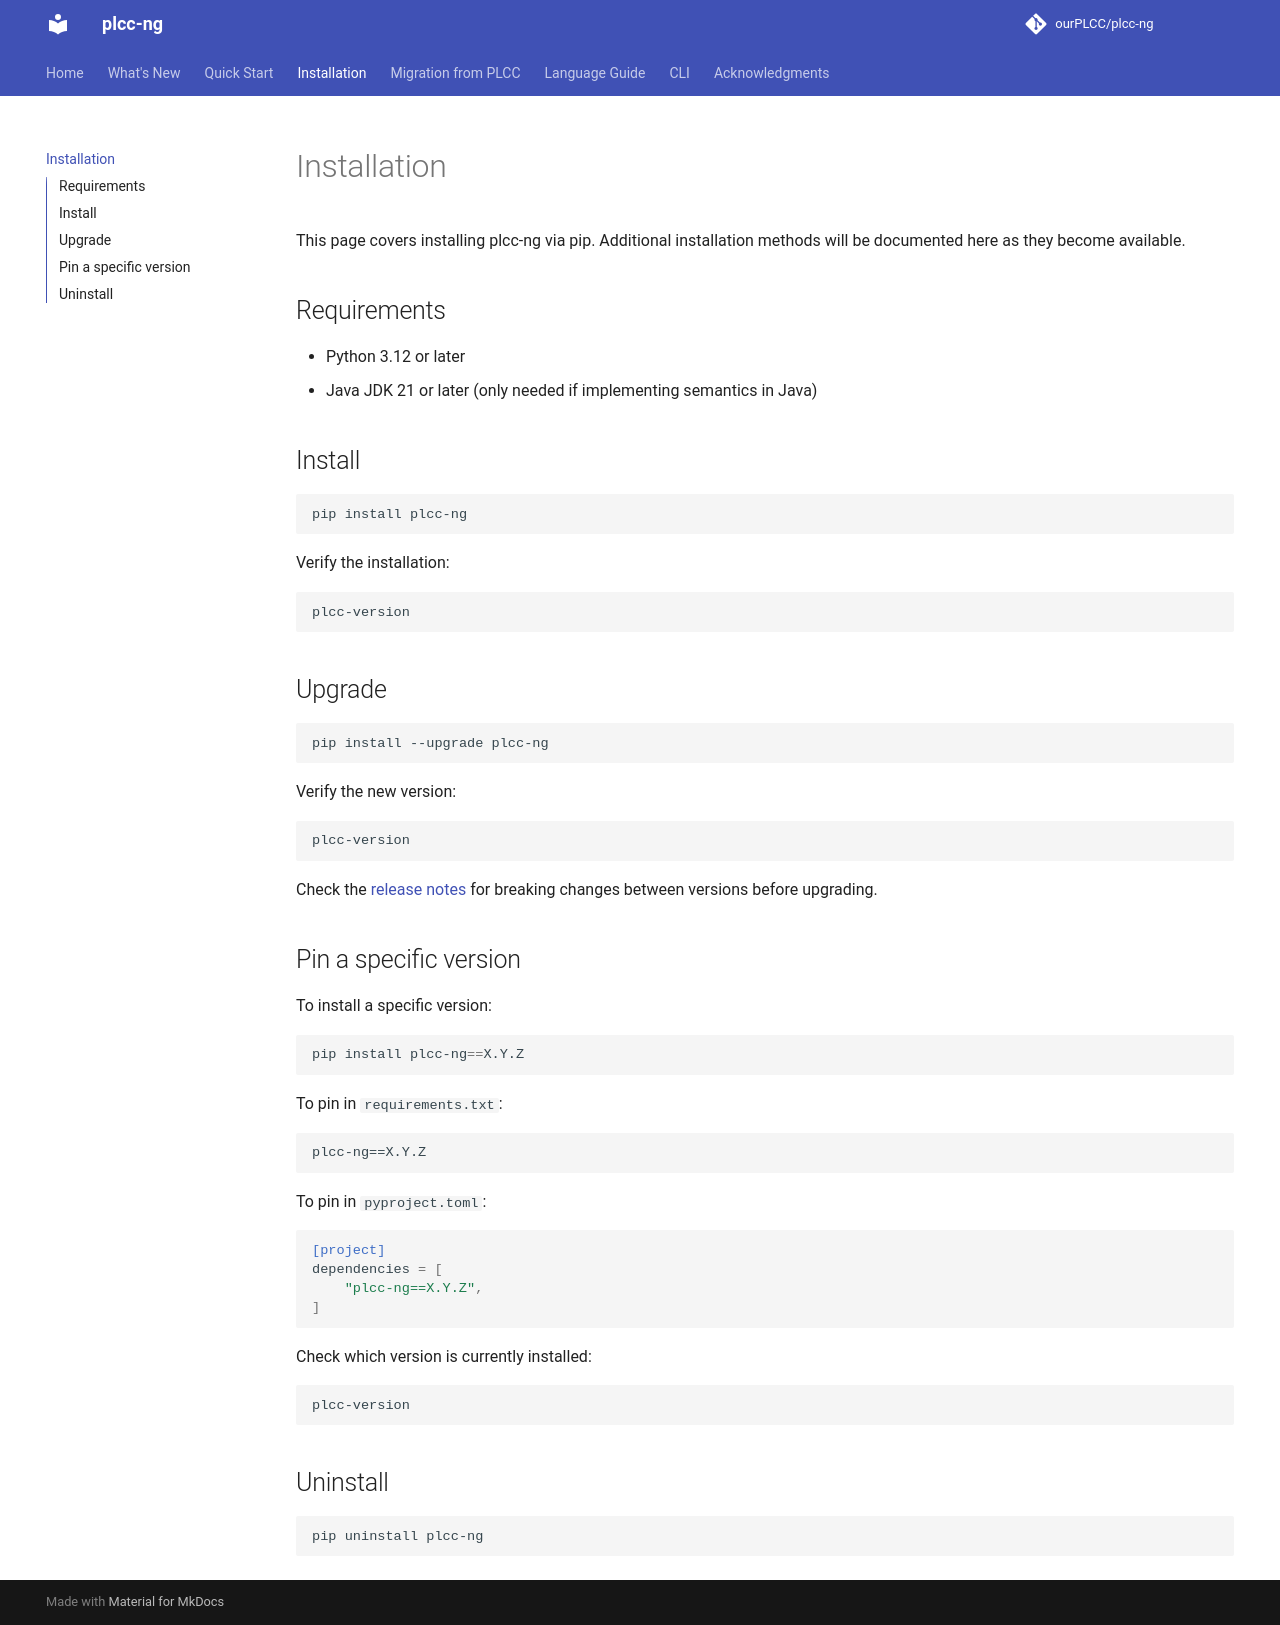

repository: ourPLCC/plcc-ng · page: 2.0/installation/index.html · generator: mkdocs

# Installation

This page covers installing plcc-ng via pip.
Additional installation methods will be documented here as they become available.

## Requirements

- Python 3.12 or later
- Java JDK 21 or later (only needed if implementing semantics in Java)

## Install

```bash
pip install plcc-ng
```

Verify the installation:

```bash
plcc-version
```

## Upgrade

```bash
pip install --upgrade plcc-ng
```

Verify the new version:

```bash
plcc-version
```

Check the [release notes](https://github.com/ourPLCC/plcc-ng/releases) for breaking changes between versions before upgrading.

## Pin a specific version

To install a specific version:

```bash
pip install plcc-ng==X.Y.Z
```

To pin in `requirements.txt`:

```
plcc-ng==X.Y.Z
```

To pin in `pyproject.toml`:

```toml
[project]
dependencies = [
    "plcc-ng==X.Y.Z",
]
```

Check which version is currently installed:

```bash
plcc-version
```

## Uninstall

```bash
pip uninstall plcc-ng
```
